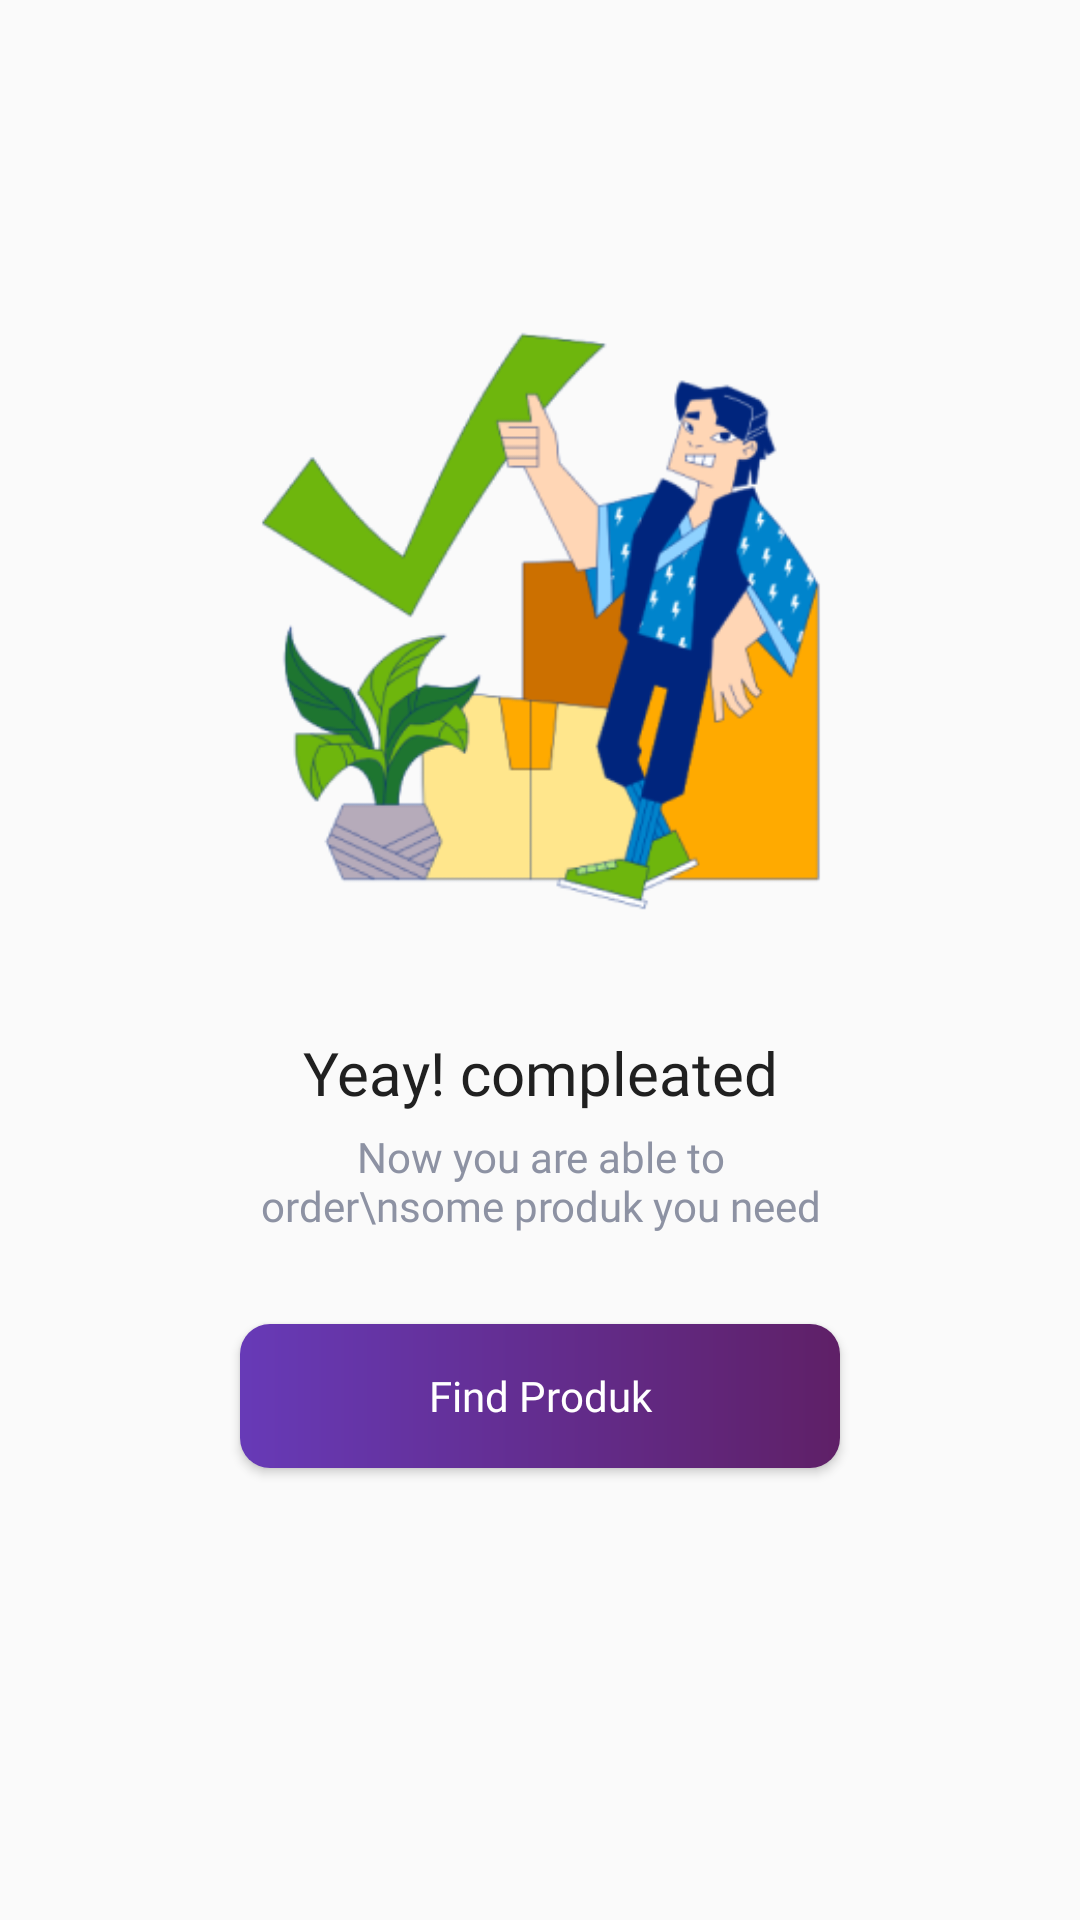

Android layout source for this screen:
<!-- AndroidManifest.xml: application theme Theme.PradeshAdvKotlin.noActionBar -->
<!-- res/layout/fragment_signup_success.xml -->
<?xml version="1.0" encoding="utf-8"?>
<androidx.constraintlayout.widget.ConstraintLayout xmlns:android="http://schemas.android.com/apk/res/android"
    xmlns:app="http://schemas.android.com/apk/res-auto"
    xmlns:tools="http://schemas.android.com/tools"
    android:layout_width="match_parent"
    android:layout_height="match_parent"
    tools:context=".ui.auth.signin.SigninFragment">

    <ImageView
        android:id="@+id/imageView2"
        android:layout_width="320dp"
        android:layout_height="214dp"
        android:layout_marginTop="100dp"
        android:src="@drawable/daftarsuccess"
        app:layout_constraintEnd_toEndOf="parent"
        app:layout_constraintStart_toStartOf="parent"
        app:layout_constraintTop_toTopOf="parent" />

    <TextView
        android:id="@+id/textView2"
        style="@style/TextView.PoppinsNormal20sp020202"
        android:layout_width="wrap_content"
        android:layout_height="wrap_content"
        android:layout_marginTop="30dp"
        android:text="Yeay! compleated"
        app:layout_constraintEnd_toEndOf="parent"
        app:layout_constraintStart_toStartOf="parent"
        app:layout_constraintTop_toBottomOf="@+id/imageView2" />

    <TextView
        android:id="@+id/textView3"
        style="@style/TextView.PoppinsNormal14sp8D92A3"
        android:layout_width="0dp"
        android:layout_height="wrap_content"
        android:layout_marginStart="80dp"
        android:layout_marginTop="5dp"
        android:layout_marginEnd="80dp"
        android:text="Now you are able to order\nsome produk you need"
        android:textAlignment="center"
        app:layout_constraintEnd_toEndOf="parent"
        app:layout_constraintStart_toStartOf="parent"
        app:layout_constraintTop_toBottomOf="@+id/textView2" />

    <Button
        android:id="@+id/btnFind"
        style="@style/Button.Primary"
        android:layout_width="200dp"
        android:layout_height="wrap_content"
        android:layout_marginTop="30dp"
        android:text="Find Produk"
        android:textAllCaps="false"
        app:layout_constraintEnd_toEndOf="parent"
        app:layout_constraintStart_toStartOf="parent"
        app:layout_constraintTop_toBottomOf="@+id/textView3" />

</androidx.constraintlayout.widget.ConstraintLayout>
<!-- resources referenced by this layout -->
<resources>
  <!-- drawable daftarsuccess: png bitmap (drawable, 45422 bytes) -->
  <style name="Button.Primary">
          <item name="android:fontFamily">@font/poppins</item>
          <item name="android:textColor">@color/white</item>
          <item name="android:textSize">14sp</item>
          <item name="android:background">@drawable/shape_rectangle_8_ffc700</item>
      </style>
  <style name="TextView.PoppinsNormal14sp8D92A3">
          <item name="android:fontFamily">@font/poppins</item>
          <item name="android:textColor">#8D92A3</item>
          <item name="android:textSize">14sp</item>
      </style>
  <style name="TextView.PoppinsNormal20sp020202">
          <item name="android:fontFamily">@font/poppins</item>
          <item name="android:textColor">#202020</item>
          <item name="android:textSize">20sp</item>
      </style>
  <style name="Theme.PradeshAdvKotlin.noActionBar" parent="Theme.AppCompat.Light.NoActionBar">
      </style>
  <color name="white">#FFFFFFFF</color>
  <!-- drawable shape_rectangle_8_ffc700 (drawable) -->
  <?xml version="1.0" encoding="utf-8"?>
  <shape xmlns:android="http://schemas.android.com/apk/res/android"
      android:shape="rectangle">
  
      <corners android:radius="10dp"/>
      <gradient android:startColor="@color/deep_purple_500">
      </gradient>
      <gradient android:endColor="@color/deep_purple_700"></gradient>
  
  </shape>
  <color name="deep_purple_500">#673ab7</color>
  <color name="deep_purple_700">#5F2067</color>
</resources>
